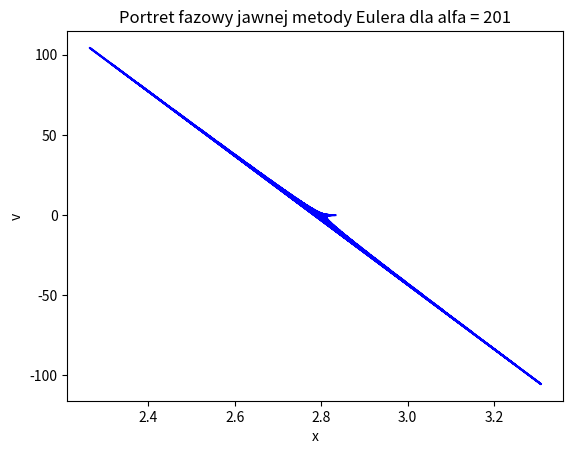

Write the Python code that produced this figure.
from math import exp, pow
import matplotlib.pyplot as plt
import matplotlib.lines as mlines


def equation(t):
    return -exp(-pow(t, 2)) - 1.2 * exp(-pow(t - 2, 2)) + 0.6


def derivative(t):
    return 2 * t * exp(-pow(t, 2)) - 1.2 * (4 - 2 * t) * exp(-pow(t - 2, 2))


dt = 0.01
t = [i * dt for i in range(1000)]
alpha = [.5, 5, 201]
x = [2.8328820498299936]
v = [0]
Ek = []
Ek_V = []
for i in t:
    x.append(x[-1] + v[-1] * dt)
    v.append(v[-1] - derivative(x[-2]) * dt - alpha[2] * v[-1] * dt)
    Ek.append(v[-1] * v[-1] / 2)
    Ek_V.append(Ek[-1] + equation(x[-1]))
fig, ax = plt.subplots()

x.remove(x[-1])
v.remove(v[-1])


def plot_x_t():
    ax.plot(t, x, 'b')
    ax.plot(t, v, 'g')
    ax.plot(t, Ek, 'r')
    ax.plot(t, Ek_V, 'y')
    ax.set(xlabel='t', ylabel="x", title="Jawna metoda Eulera dla alfa = 201")
    data_x = mlines.Line2D([], [], label='x(t)', color='blue')
    data_v = mlines.Line2D([], [], label='v(t)', color='green')
    data_Ek = mlines.Line2D([], [], label='Ek(t)', color='red')
    data_Ek_V = mlines.Line2D([], [], label='Ek(t) - Ep(t)', color='yellow')

    ax.legend(handles=[data_x, data_v, data_Ek, data_Ek_V], loc='upper left',
              fontsize='x-large')

    plt.savefig("x(t)_resistance_2010.png")
    plt.show()


#plot_x_t()

def plot_phase_portrait():
    ax.plot(x, v, 'b', markersize=1)
    ax.set(xlabel='x', ylabel="v", title="Portret fazowy jawnej metody Eulera dla alfa = 201")
    plt.savefig("euler_resistance_phase_2010.png")
    plt.show()



plot_phase_portrait()

